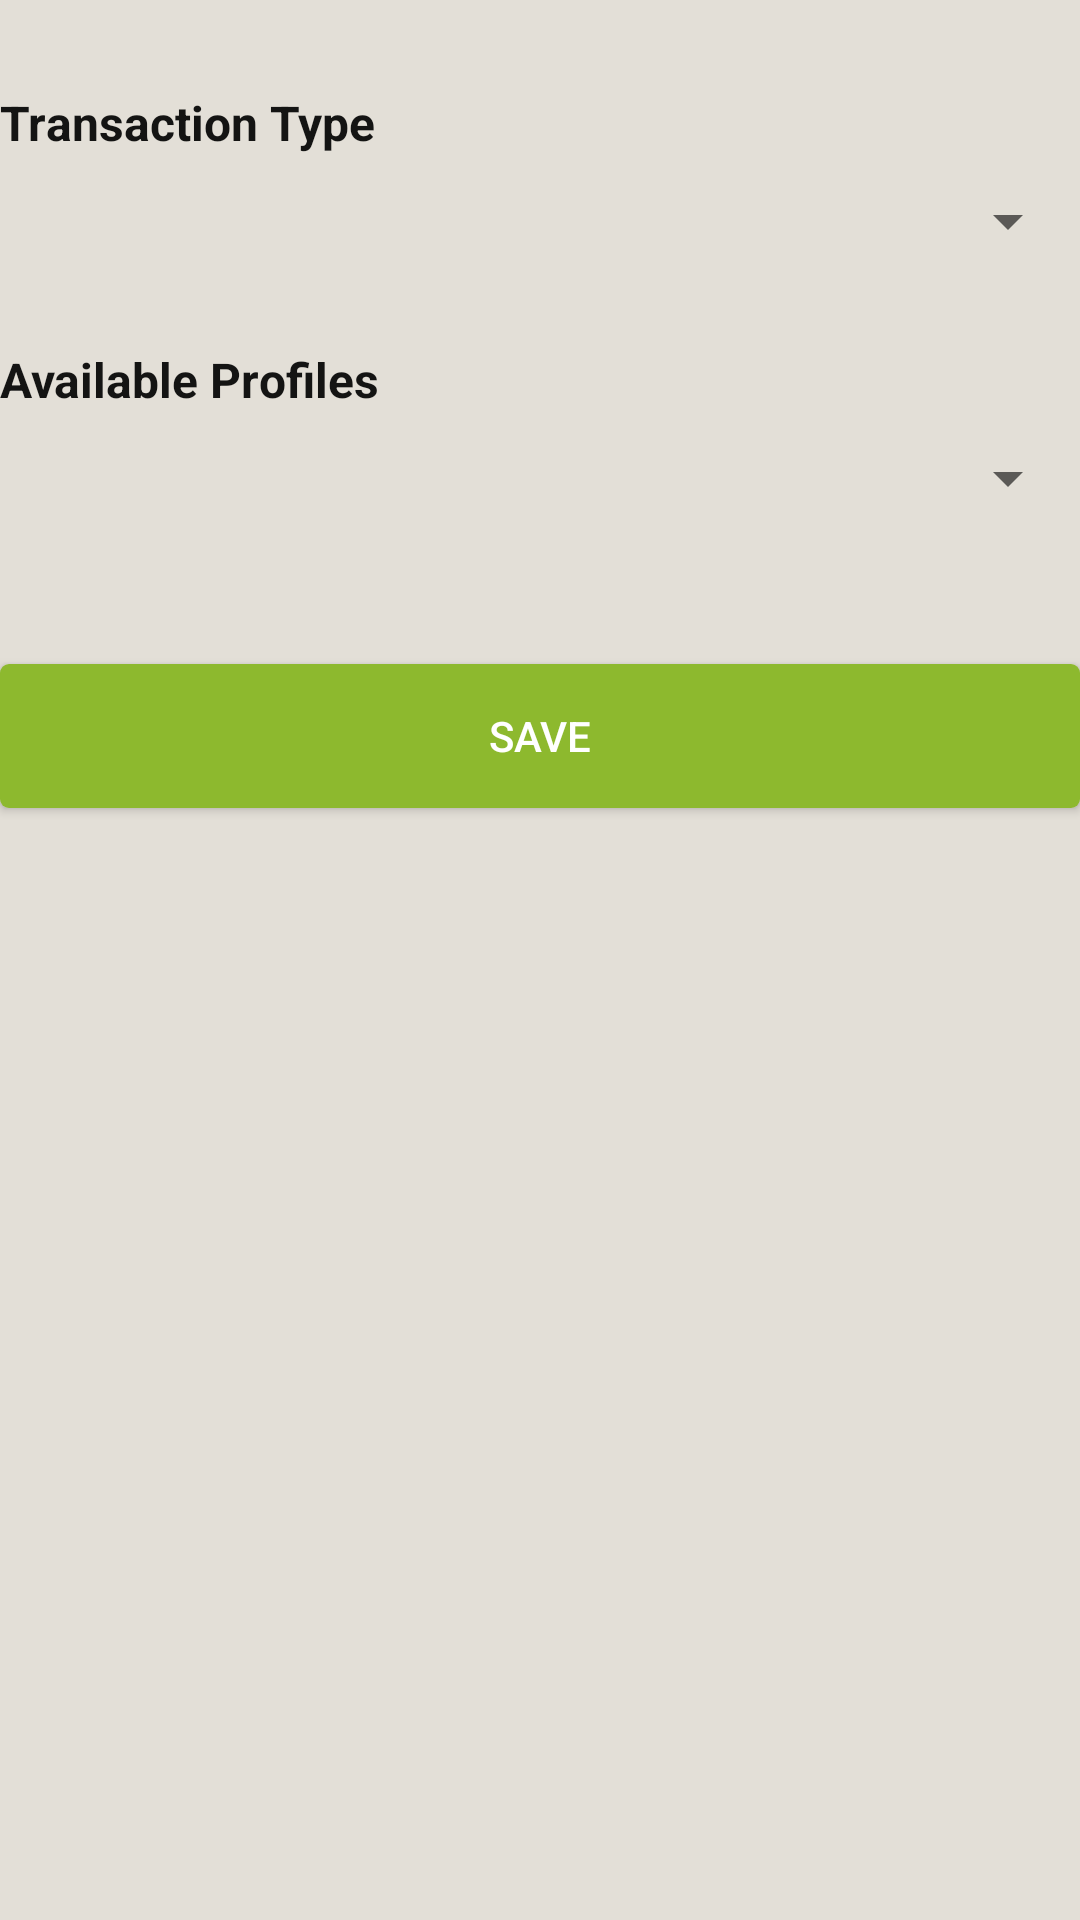

Reconstruct the res/layout file that produces this screen, plus the resources it refers to.
<!-- AndroidManifest.xml: fallback theme Theme.MaterialComponents.DayNight.NoActionBar -->
<!-- res/layout/fragment_transaction_options.xml -->
<LinearLayout xmlns:android="http://schemas.android.com/apk/res/android"
    android:layout_width="match_parent"
    android:layout_height="match_parent"
    android:background="@color/colorBackground"
    android:orientation="vertical">

    <TextView
        style="@style/text_heading"
        android:layout_width="match_parent"
        android:layout_height="wrap_content"
        android:layout_marginTop="30dp"
        android:text="@string/transaction_type" />

    <Spinner
        android:id="@+id/transaction_type_spinner"
        android:layout_width="match_parent"
        android:layout_height="wrap_content"
        android:layout_marginTop="10dp" />

    <TextView
        style="@style/text_heading"
        android:layout_width="match_parent"
        android:layout_height="wrap_content"
        android:layout_marginTop="30dp"
        android:text="@string/available_profiles" />

    <Spinner
        android:id="@+id/profile_spinner"
        android:layout_width="match_parent"
        android:layout_height="wrap_content"
        android:layout_marginTop="10dp" />

    <Button
        android:id="@+id/button_save"
        style="@style/button"
        android:layout_width="match_parent"
        android:layout_height="wrap_content"
        android:layout_marginTop="50dp"
        android:text="@string/save" />
</LinearLayout>
<!-- resources referenced by this layout -->
<resources>
  <color name="colorBackground">#e3dfd7</color>
  <string name="available_profiles">Available Profiles</string>
  <string name="save">Save</string>
  <string name="transaction_type">Transaction Type</string>
  <style name="button">
          <item name="android:background">@drawable/button</item>
          <item name="android:textColor">@color/colorWhite</item>
          <item name="android:padding">2dp</item>
      </style>
  <style name="text_heading">
          <item name="android:textSize">@dimen/text_size_large</item>
          <item name="android:textStyle">bold</item>
          <item name="android:textColor">@color/colorDarkGrey</item>
      </style>
  <!-- drawable button (drawable) -->
  <?xml version="1.0" encoding="utf-8"?>
  
  
  <selector xmlns:android="http://schemas.android.com/apk/res/android">
  
      <item android:state_pressed="true">
          <shape>
              <gradient android:angle="270" android:endColor="@color/colorGold" android:startColor="@color/colorGold" />
              <stroke android:width="0dp" android:color="@color/colorWhite" />
              <corners android:radius="3dp" />
              <padding android:bottom="0dp" android:left="0dp" android:right="0dp" android:top="0dp" />
          </shape>
      </item>
  
      <item android:state_focused="true">
          <shape>
              <gradient android:angle="270" android:endColor="@color/colorYellow" android:startColor="@color/colorYellow" />
              <stroke android:width="0dp" android:color="@color/colorWhite" />
              <corners android:radius="3dp" />
              <padding android:bottom="0dp" android:left="0dp" android:right="0dp" android:top="0dp" />
          </shape>
      </item>
  
      <item>
          <shape>
              <gradient android:angle="270" android:endColor="@color/colorGreen" android:startColor="@color/colorGreen" />
              <stroke android:width="0dp" android:color="@color/colorWhite" />
              <corners android:radius="3dp" />
              <padding android:bottom="0dp" android:left="0dp" android:right="0dp" android:top="0dp" />
          </shape>
      </item>
  </selector>
  <color name="colorWhite">#FFFFFF</color>
  <dimen name="text_size_large">16dp</dimen>
  <color name="colorDarkGrey">#141413</color>
  <color name="colorGold">#f38b00</color>
  <color name="colorYellow">#ffc81f</color>
  <color name="colorGreen">#8db92e</color>
</resources>
